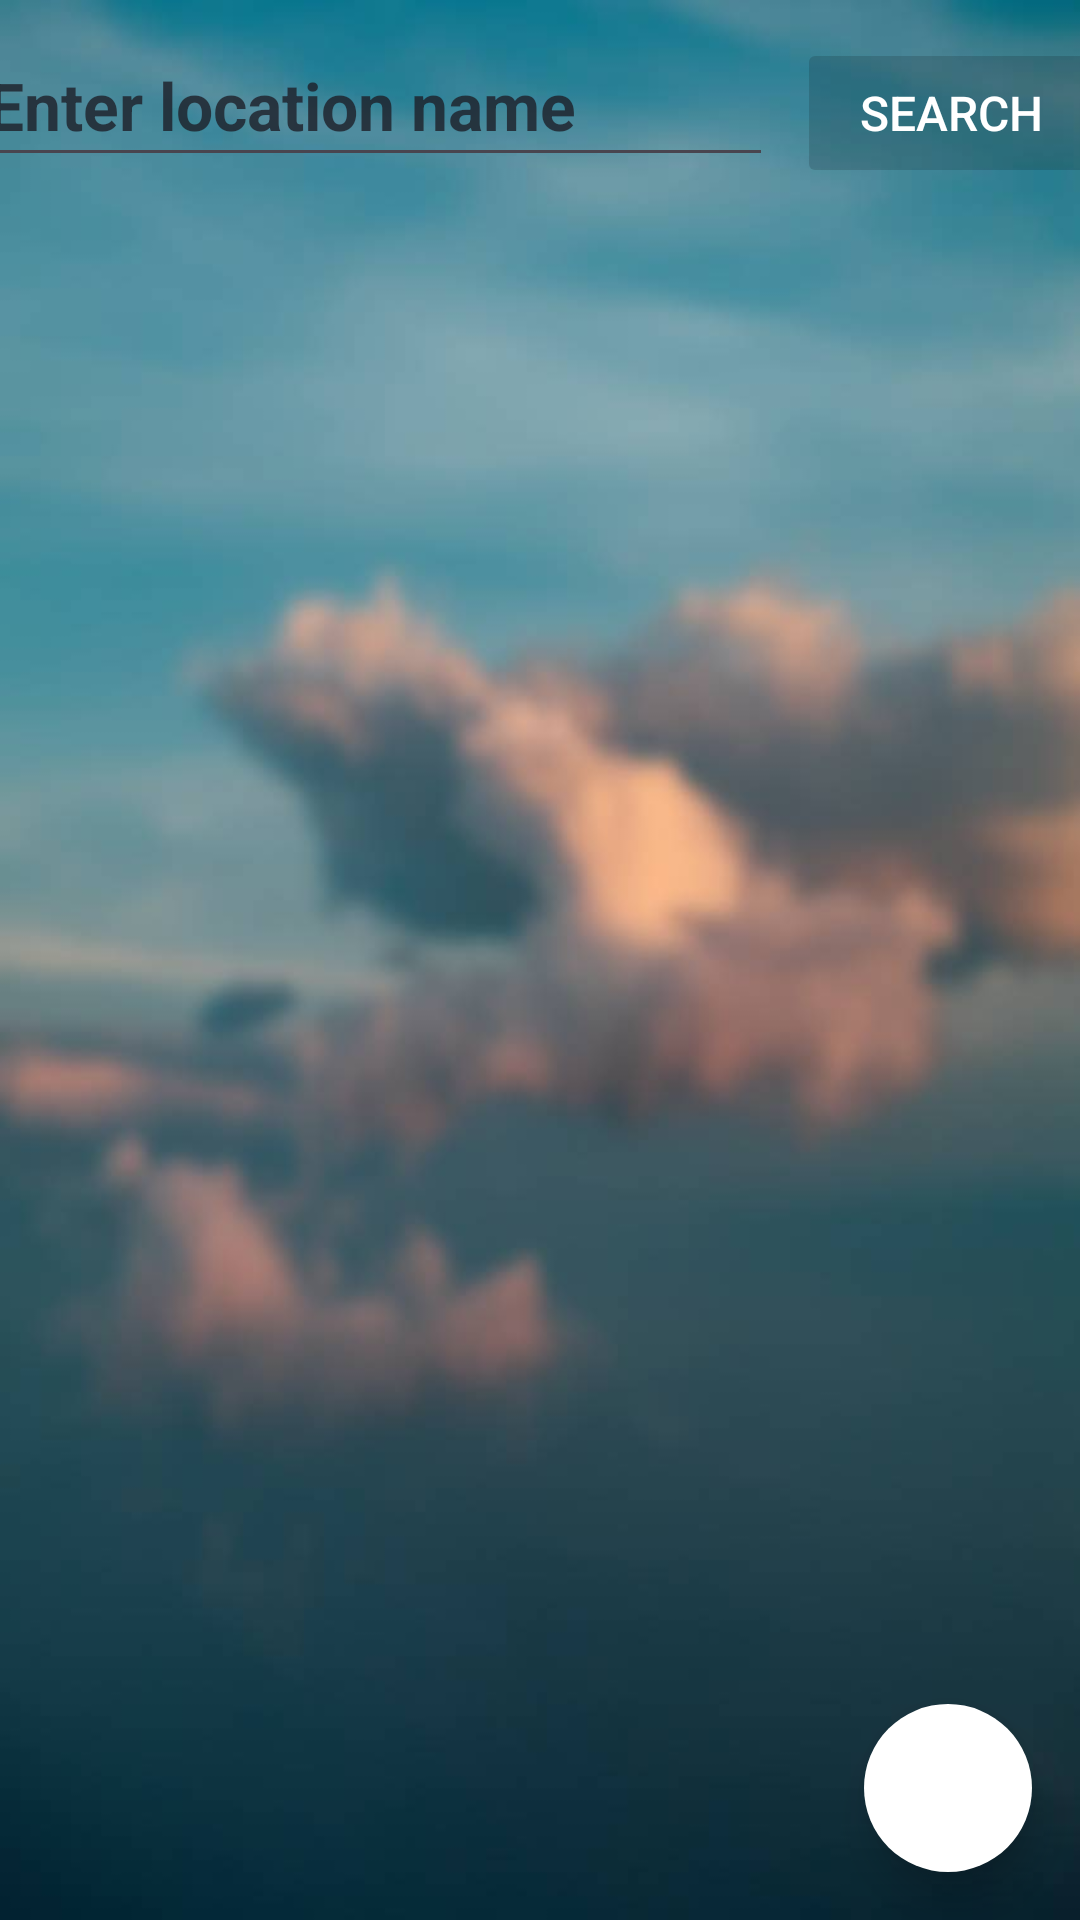

Android layout source for this screen:
<!-- AndroidManifest.xml: application theme Theme.WetterApp -->
<!-- res/layout/list_view.xml -->
<?xml version="1.0" encoding="utf-8"?>
<androidx.constraintlayout.widget.ConstraintLayout xmlns:android="http://schemas.android.com/apk/res/android"
    xmlns:app="http://schemas.android.com/apk/res-auto"
    xmlns:tools="http://schemas.android.com/tools"
    android:layout_width="match_parent"
    android:layout_height="match_parent"
    android:background="@drawable/blur_background">

    <androidx.appcompat.widget.Toolbar
        android:id="@+id/goBack"
        android:layout_width="match_parent"
        android:layout_height="?attr/actionBarSize"
        android:theme="@style/ThemeOverlay.AppCompat.ActionBar"
        android:visibility="gone"
        app:layout_constraintTop_toTopOf="parent" />

    <Button
        android:id="@+id/searchLocationButton"
        android:layout_width="103dp"
        android:layout_height="50dp"
        android:layout_marginEnd="8dp"
        android:backgroundTint="@color/disabledButtonColor"
        android:minWidth="100dp"
        android:minHeight="48dp"
        android:onClick="onSearch"
        android:text="@string/search_location"
        android:textColor="#FFFFFF"
        android:textColorHighlight="#97252732"
        android:textColorLink="#97252732"
        android:textSize="16sp"
        app:iconTint="@color/material_dynamic_primary60"
        app:layout_constraintBaseline_toBaselineOf="@+id/enterLocationName"
        app:layout_constraintBottom_toTopOf="@+id/locationList"
        app:layout_constraintEnd_toEndOf="parent"
        app:layout_constraintStart_toEndOf="@+id/enterLocationName"
        app:layout_constraintTop_toBottomOf="@+id/goBack"
        app:rippleColor="@color/design_default_color_secondary_variant"
        android:enabled="false" />

    <EditText
        android:id="@+id/enterLocationName"
        android:layout_width="266dp"
        android:layout_height="51dp"
        android:layout_marginStart="8dp"
        android:layout_marginTop="8dp"
        android:layout_marginEnd="8dp"
        android:ems="10"
        android:hint="@string/enter_location"
        android:imeOptions="actionGo"
        android:inputType="text"
        android:textColor="#CB1D1E27"
        android:textColorHighlight="#101F70"
        android:textColorHint="#CB1D1E27"
        android:textColorLink="#101F70"
        android:textSize="22sp"
        android:textStyle="bold"
        app:layout_constraintBottom_toTopOf="@+id/locationList"
        app:layout_constraintEnd_toStartOf="@+id/searchLocationButton"
        app:layout_constraintStart_toStartOf="parent"
        app:layout_constraintTop_toBottomOf="@+id/goBack" />

    <androidx.recyclerview.widget.RecyclerView
        android:id="@+id/locationList"
        android:layout_width="0dp"
        android:layout_height="0dp"
        android:layout_marginTop="4dp"
        app:layout_constraintBottom_toBottomOf="parent"
        app:layout_constraintEnd_toEndOf="parent"
        app:layout_constraintHorizontal_bias="1.0"
        app:layout_constraintStart_toStartOf="parent"
        app:layout_constraintTop_toBottomOf="@+id/enterLocationName"
        tools:listitem="@layout/location_list_item" />

    <com.google.android.material.floatingactionbutton.FloatingActionButton
        android:id="@+id/fabGetCurrentLocation"
        android:layout_width="wrap_content"
        android:layout_height="wrap_content"
        android:layout_margin="16dp"
        android:src="@drawable/target"
        app:backgroundTint="@color/white"
        app:shapeAppearanceOverlay="@style/ShapeAppearanceOverlay.MyApp.FloatingActionButton"
        app:elevation="8dp"
        app:pressedTranslationZ="0dp"
        app:layout_constraintBottom_toBottomOf="parent"
        app:layout_constraintEnd_toEndOf="parent"
        app:rippleColor="@color/light_grey" />

</androidx.constraintlayout.widget.ConstraintLayout>
<!-- res/layout/location_list_item.xml (included above) -->
<?xml version="1.0" encoding="utf-8"?>
<androidx.cardview.widget.CardView xmlns:android="http://schemas.android.com/apk/res/android"
    xmlns:tools="http://schemas.android.com/tools"
    android:layout_width="match_parent"
    android:layout_height="wrap_content"
    android:layout_marginEnd="8dp"
    android:layout_marginStart="8dp"
    android:layout_marginTop="8dp"
    android:background="#8100243C"
    android:alpha="0.5">

    <RelativeLayout
        android:layout_width="match_parent"
        android:layout_height="match_parent"
        android:padding="8dp">

        <ImageView
            android:id="@+id/locationIcon"
            android:layout_width="30dp"
            android:layout_height="30dp"
            android:src="@drawable/location_icon"
            android:layout_alignParentStart="true"
            android:layout_alignParentTop="true"
            android:layout_marginEnd="8dp"
            android:layout_marginBottom="8dp"
            android:visibility="gone" />

        <TextView
            android:id="@+id/currentLocationTextView"
            android:layout_width="wrap_content"
            android:layout_height="wrap_content"
            android:layout_toEndOf="@id/locationIcon"
            android:layout_alignTop="@id/locationIcon"
            android:text="@string/current_location"
            android:textAppearance="@style/TextAppearance.AppCompat.Large"
            android:textStyle="bold"
            android:textSize="20sp"
            android:visibility="gone" />

        <TextView
            android:id="@+id/locationNameTextView"
            android:layout_width="wrap_content"
            android:layout_height="wrap_content"
            android:layout_toEndOf="@id/locationIcon"
            android:layout_below="@id/currentLocationTextView"
            android:text="@string/list_location"
            android:textAppearance="@style/TextAppearance.AppCompat.Large"
            android:textColor="#000000"
            android:textSize="24sp" />

        <TextView
            android:id="@+id/degreeListTextView"
            android:layout_width="70dp"
            android:layout_height="48dp"
            android:layout_alignParentTop="true"
            android:layout_alignParentEnd="true"
            android:layout_marginTop="5dp"
            android:layout_marginEnd="5dp"
            android:ellipsize="end"
            android:maxLines="1"
            android:text="@string/list_degree"
            android:textAppearance="@style/TextAppearance.AppCompat.Large"
            android:textSize="26sp"
            android:textStyle="bold"
            tools:ignore="RelativeOverlap" />

        <TextView
            android:id="@+id/countryCodeTextView"
            android:layout_width="wrap_content"
            android:layout_height="wrap_content"
            android:layout_below="@+id/locationNameTextView"
            android:layout_alignStart="@id/locationNameTextView"
            android:layout_marginTop="16dp"
            android:alpha="0.9"
            android:text="@string/list_country_description"
            android:textAppearance="@style/TextAppearance.AppCompat.Medium" />

    </RelativeLayout>

</androidx.cardview.widget.CardView>
<!-- resources referenced by this layout -->
<resources>
  <color name="disabledButtonColor">#26000000</color>
  <color name="light_grey">#D3D3D3</color>
  <color name="white">#FFFFFFFF</color>
  <!-- drawable blur_background: jpg bitmap (drawable, 22154 bytes) -->
  <string name="current_location">Current location</string>
  <string name="enter_location">Enter location name</string>
  <string name="list_country_description">%1$s %2$s</string>
  <string name="list_degree">%.0f C°</string>
  <string name="list_location">Location name</string>
  <string name="search_location">Search</string>
  <style name="ShapeAppearanceOverlay.MyApp.FloatingActionButton" parent="">
          <item name="cornerFamily">rounded</item>
          <item name="cornerSize">50%</item>
      </style>
  <style name="Theme.WetterApp" parent="Base.Theme.WetterApp" />
  <style name="Base.Theme.WetterApp" parent="Theme.Material3.DayNight.NoActionBar">
          
          
      </style>
</resources>
